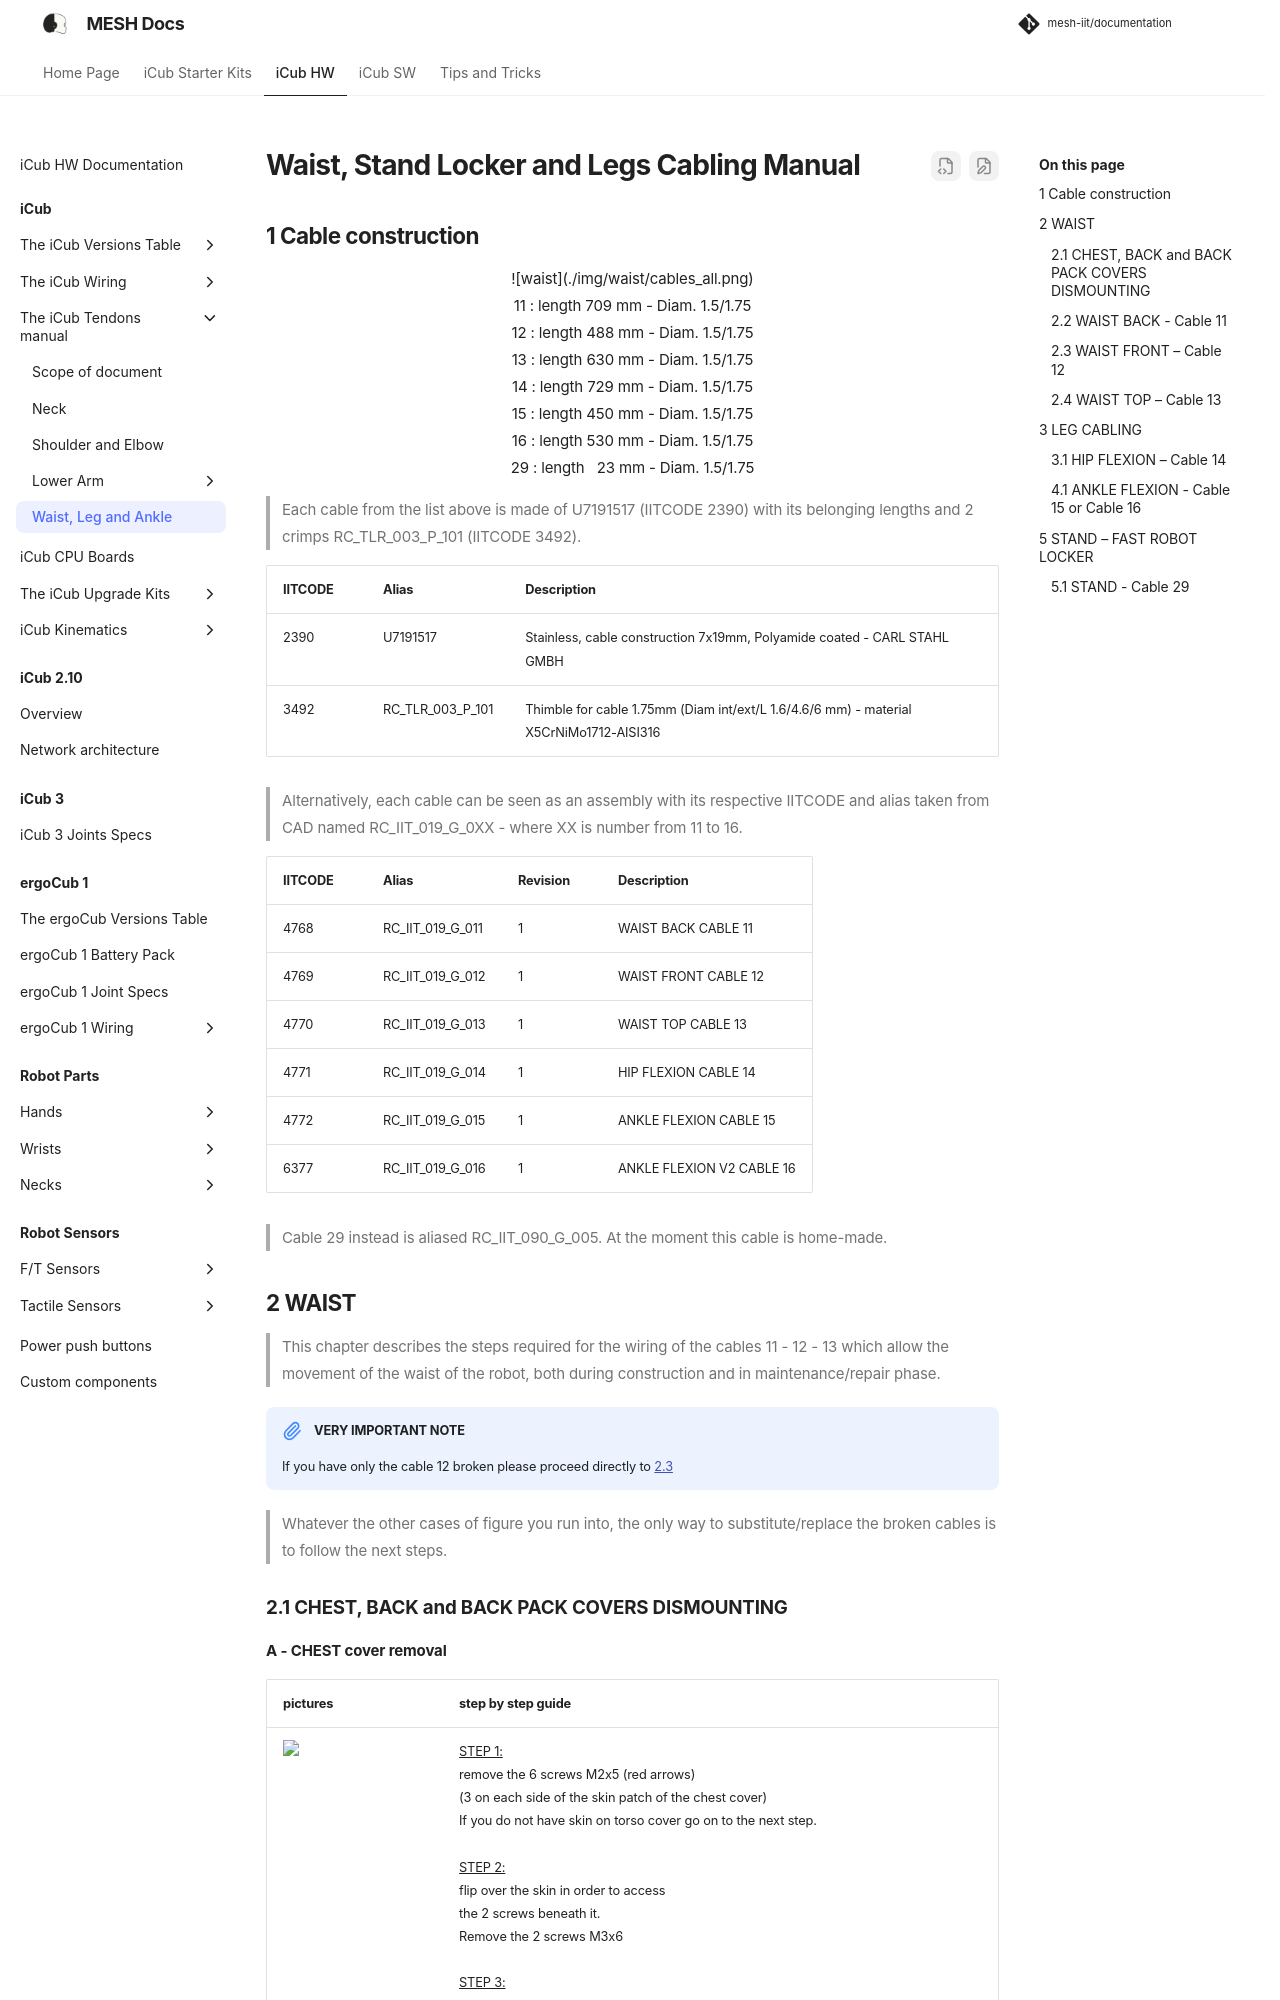

repository: martinaxgloria/documentation · page: icub_tendons/waist_legs/index.html · generator: mkdocs


# **Waist, Stand Locker and Legs Cabling Manual**

## 1	Cable construction

<center>![waist](./img/waist/cables_all.png)</center>
<center> 11  : length 709 mm - Diam. 1.5/1.75</center>
<center> 12  : length 488 mm - Diam. 1.5/1.75</center>
<center> 13  : length 630 mm - Diam. 1.5/1.75 </center>
<center> 14  : length 729 mm -  Diam. 1.5/1.75 </center> 
<center> 15  : length 450 mm -  Diam. 1.5/1.75 </center> 
<center> 16  : length 530 mm -  Diam. 1.5/1.75 </center> 
<center> 29  : length &nbsp;&nbsp;23 mm - Diam. 1.5/1.75 </center>
> Each cable from the list above is made of U7191517 (IITCODE 2390) with its belonging lengths and 2 crimps RC_TLR_003_P_101 (IITCODE 3492).


| IITCODE | Alias | Description  |
| ---- | -------  | ---- |
| 2390    | U7191517  | Stainless, cable construction 7x19mm, Polyamide coated - CARL STAHL GMBH |
| 3492    | RC_TLR_003_P_101| Thimble for cable 1.75mm (Diam int/ext/L 1.6/4.6/6 mm) - material X5CrNiMo1712-AISI316 |

> Alternatively, each cable can be seen as an assembly with its respective IITCODE and alias taken from CAD named RC_IIT_019_G_0XX - where XX is number from 11 to 16.

| IITCODE | Alias |Revision | Description  |
| ---- | ------- | ------- | ---- |
| 4768    | RC_IIT_019_G_011   |   1   | WAIST BACK CABLE 11 |
| 4769    | RC_IIT_019_G_012   |   1   | WAIST FRONT CABLE 12 |
| 4770    | RC_IIT_019_G_013   |   1   | WAIST TOP CABLE 13 |
| 4771    | RC_IIT_019_G_014   |   1   | HIP FLEXION CABLE 14 |
| 4772    | RC_IIT_019_G_015   |   1   | ANKLE FLEXION CABLE 15 |
| 6377    | RC_IIT_019_G_016   |   1   | ANKLE FLEXION V2 CABLE 16 |



> Cable 29 instead is aliased RC_IIT_090_G_005. At the moment this cable is home-made.


## 2	WAIST

> This chapter describes the steps required for the wiring of the cables 11 - 12 - 13 which allow the movement of the waist of the robot, both during construction and in maintenance/repair phase.



!!!note "VERY IMPORTANT NOTE"
    If you have only the cable 12 broken please proceed directly to [2.3](#23-waist-front-cable-12)



> Whatever the other cases of figure you run into, the only way to substitute/replace the broken cables is to follow the next steps.
